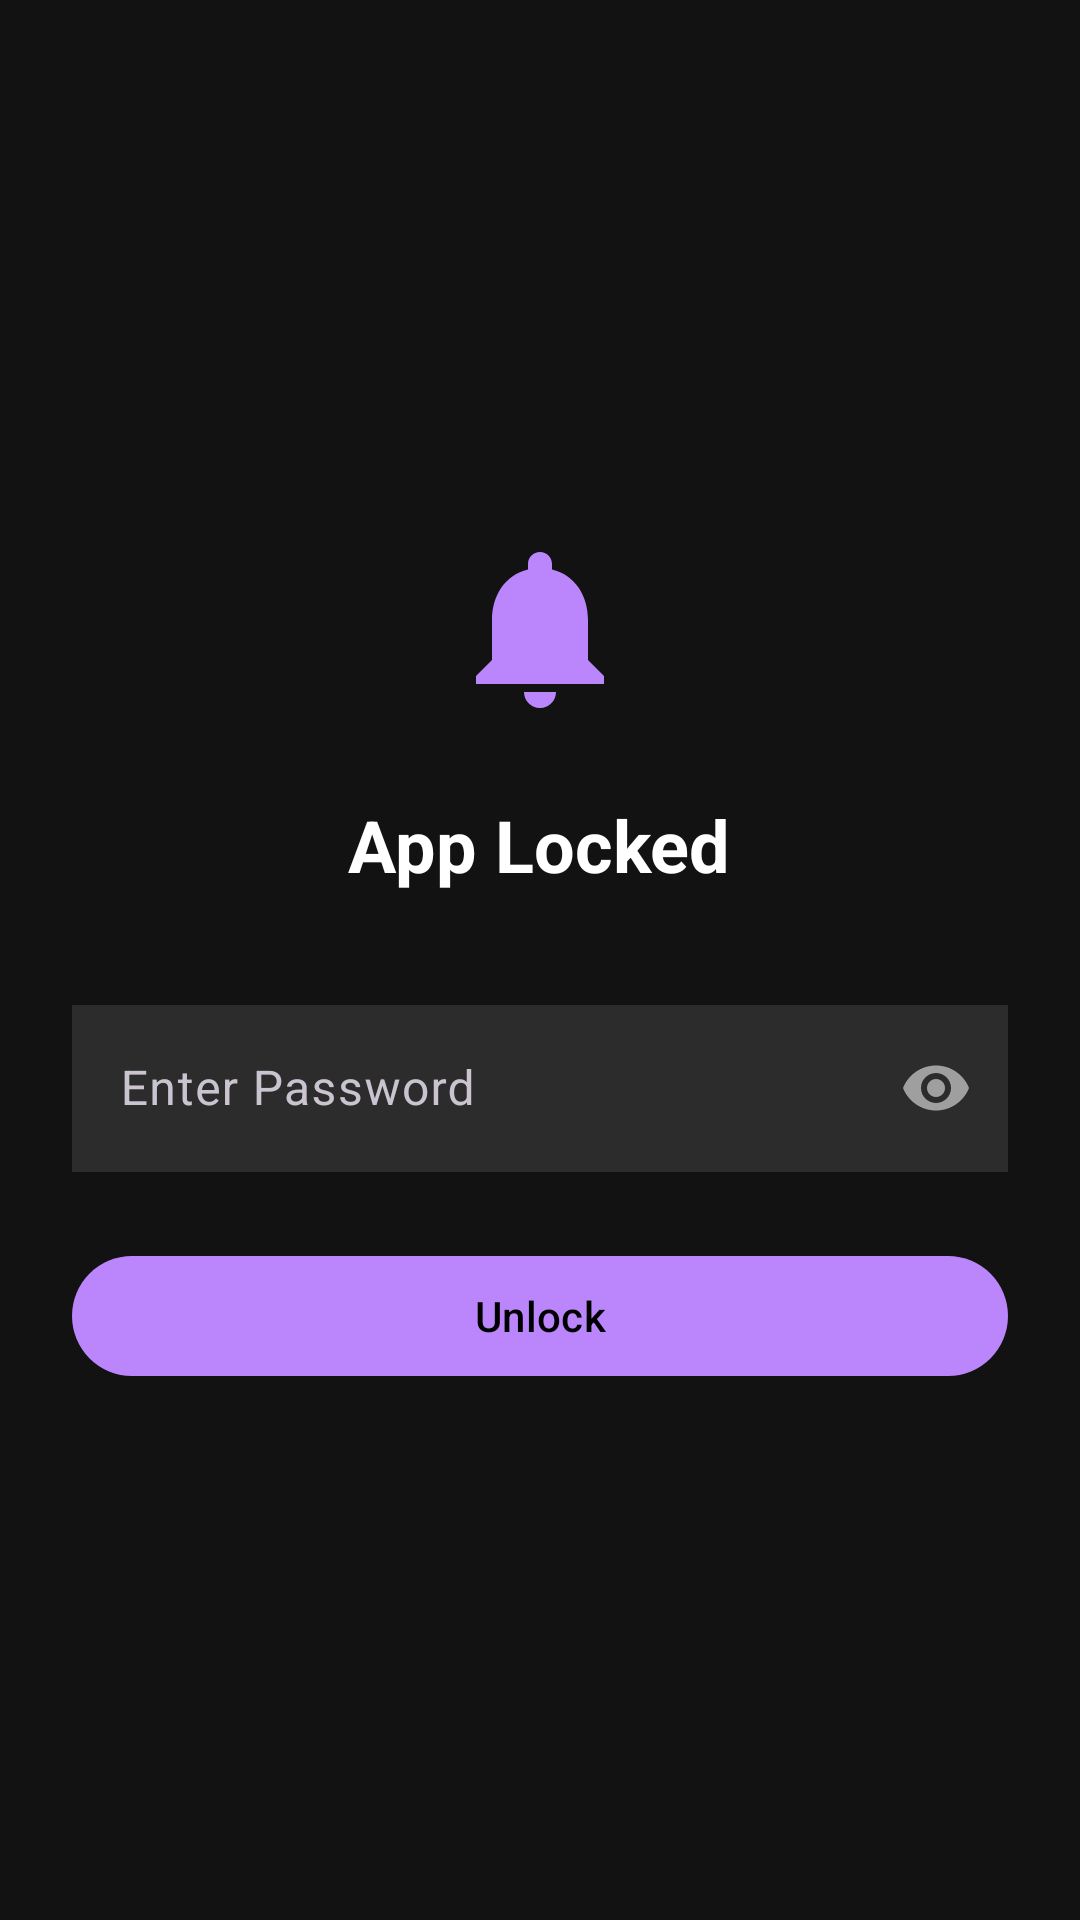

This screen was rendered from an Android layout file. Write that file and the resources it references.
<!-- AndroidManifest.xml: application theme Theme.NotiLogger -->
<!-- res/layout/activity_lock.xml -->
<?xml version="1.0" encoding="utf-8"?>
<LinearLayout xmlns:android="http://schemas.android.com/apk/res/android"
    android:layout_width="match_parent"
    android:layout_height="match_parent"
    xmlns:app="http://schemas.android.com/apk/res-auto"
    android:orientation="vertical"
    android:gravity="center"
    android:background="#121212"
    android:padding="24dp">

    <ImageView
        android:layout_width="64dp"
        android:layout_height="64dp"
        android:src="@drawable/ic_app_logo"
        app:tint="#BB86FC"
        android:layout_marginBottom="24dp"/>

    <TextView
        android:layout_width="wrap_content"
        android:layout_height="wrap_content"
        android:text="App Locked"
        android:textSize="24sp"
        android:textStyle="bold"
        android:textColor="#FFFFFF"
        android:layout_marginBottom="32dp"/>

    <com.google.android.material.textfield.TextInputLayout
        android:id="@+id/tilLockPassword"
        android:layout_width="match_parent"
        android:layout_height="wrap_content"
        android:hint="Enter Password"
        app:hintTextColor="#BB86FC"
        app:passwordToggleEnabled="true">

        <com.google.android.material.textfield.TextInputEditText
            android:id="@+id/etLockPassword"
            android:layout_width="match_parent"
            android:layout_height="wrap_content"
            android:inputType="textPassword"
            android:textColor="#FFFFFF"
            android:background="#2C2C2C"/>
    </com.google.android.material.textfield.TextInputLayout>

    <com.google.android.material.button.MaterialButton
        android:id="@+id/btnUnlock"
        android:layout_width="match_parent"
        android:layout_height="wrap_content"
        android:text="Unlock"
        android:layout_marginTop="24dp"/>

</LinearLayout>
<!-- resources referenced by this layout -->
<resources>
  <!-- drawable ic_app_logo (drawable) -->
  <vector xmlns:android="http://schemas.android.com/apk/res/android"
      android:width="108dp"
      android:height="108dp"
      android:viewportWidth="24"
      android:viewportHeight="24">
      <path
          android:fillColor="#FFBB86FC"
          android:pathData="M12,22c1.1,0 2,-0.9 2,-2h-4c0,1.1 0.9,2 2,2zM18,16v-5c0,-3.07 -1.63,-5.64 -4.5,-6.32V4c0,-0.83 -0.67,-1.5 -1.5,-1.5s-1.5,0.67 -1.5,1.5v0.68C7.64,5.36 6,7.92 6,11v5l-2,2v1h16v-1l-2,-2z"/>
  </vector>
  <style name="Theme.NotiLogger" parent="Theme.Material3.Dark.NoActionBar">
          <item name="colorPrimary">#BB86FC</item>
          <item name="colorPrimaryVariant">#3700B3</item>
          <item name="colorOnPrimary">#000000</item>
          <item name="android:textColorPrimary">#FFFFFF</item> <item name="android:windowBackground">#121212</item>
          <item name="android:statusBarColor">#121212</item>
      </style>
</resources>
